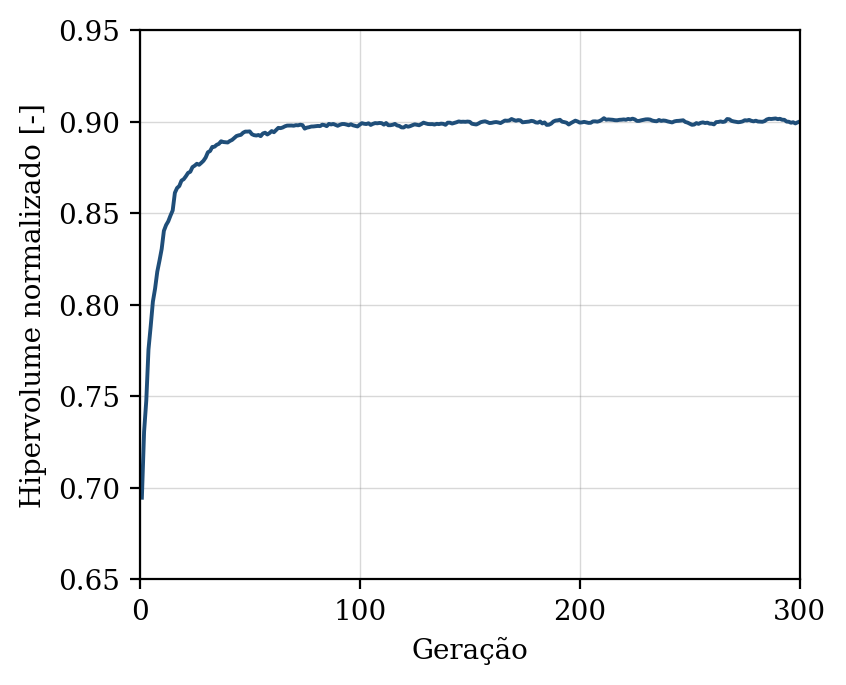

Source data for this figure (header and first rows):
geracao, hipervolume, n_solucoes, n_avaliacoes
1, 0.6946, 8, 50
2, 0.7306, 14, 100
3, 0.7476, 19, 150
4, 0.7755, 22, 200
5, 0.7881, 23, 250
6, 0.8017, 28, 300
7, 0.8088, 38, 350
8, 0.818, 49, 400
9, 0.824, 45, 450
10, 0.8304, 49, 500
11, 0.8403, 50, 550
12, 0.8435, 50, 600
13, 0.8455, 50, 650
14, 0.8487, 50, 700
15, 0.8515, 50, 750
16, 0.8611, 50, 800
17, 0.8637, 50, 850
18, 0.8648, 50, 900
19, 0.8678, 50, 950
20, 0.8685, 50, 1000
21, 0.8701, 50, 1050
22, 0.872, 50, 1100
23, 0.8726, 50, 1150
24, 0.8751, 50, 1200
25, 0.8759, 50, 1250
26, 0.877, 50, 1300
27, 0.8764, 50, 1350
28, 0.8775, 50, 1400
29, 0.8786, 50, 1450
30, 0.8804, 50, 1500
31, 0.8832, 50, 1550
32, 0.8839, 50, 1600
33, 0.8862, 50, 1650
34, 0.8862, 50, 1700
35, 0.8873, 50, 1750
36, 0.8878, 50, 1800
37, 0.8892, 50, 1850
38, 0.8888, 50, 1900
39, 0.8887, 50, 1950
40, 0.8886, 50, 2000
41, 0.8894, 50, 2050
42, 0.89, 50, 2100
43, 0.891, 50, 2150
44, 0.8921, 50, 2200
45, 0.8925, 50, 2250
46, 0.8927, 50, 2300
47, 0.8939, 50, 2350
48, 0.8945, 50, 2400
49, 0.8945, 50, 2450
50, 0.8946, 50, 2500
51, 0.8931, 50, 2550
52, 0.8926, 50, 2600
53, 0.8924, 50, 2650
54, 0.8927, 50, 2700
55, 0.892, 50, 2750
56, 0.8935, 50, 2800
57, 0.8939, 50, 2850
58, 0.8929, 50, 2900
59, 0.8937, 50, 2950
60, 0.8948, 50, 3000
... 240 more rows
